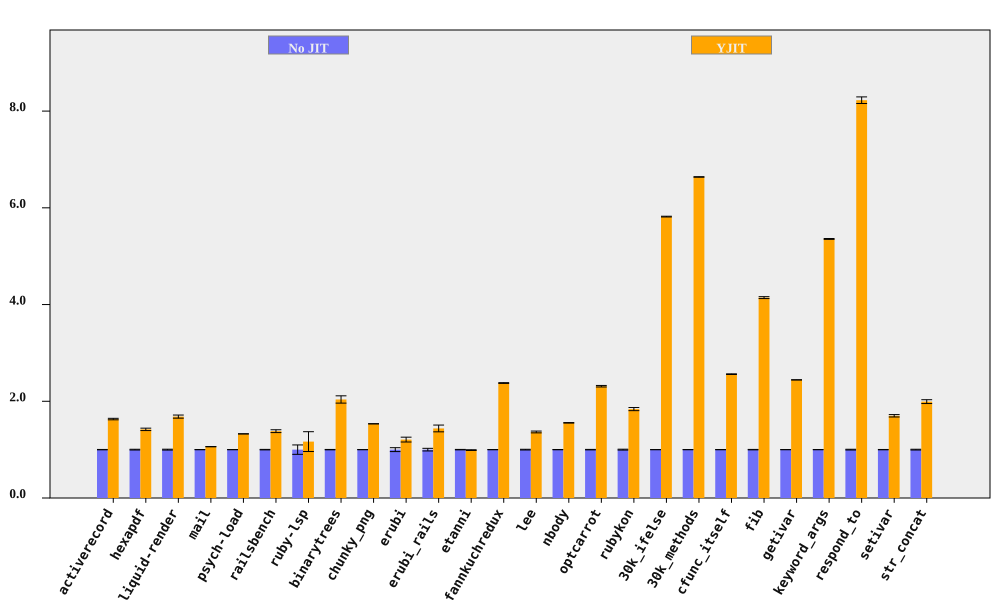

Source data for this figure (header and first rows):
bench, No JIT (ms), No JIT RSD, YJIT (ms), YJIT RSD, YJIT spd, YJIT spd RSD, % in YJIT
activerecord, 156, 0.3867, 95.6, 0.86, 1.632, 0.943, 90.49
hexapdf, 3262, 0.7846, 2299, 1.564, 1.419, 1.75, 87.44
liquid-render, 195.3, 0.9063, 116, 1.684, 1.683, 1.913, 87.32
mail, 171.4, 0.1411, 161.5, 0.1568, 1.061, 0.2109, 98.53
psych-load, 2513, 0.04274, 1895, 0.02754, 1.326, 0.05084, 99.99
railsbench, 2802, 0.5289, 2028, 2.046, 1.382, 2.113, 90.15
ruby-lsp, 83.91, 9.724, 71.96, 14.64, 1.166, 17.57, 64.88
binarytrees, 482.8, 0.4065, 237, 3.682, 2.037, 3.704, 100
chunky_png, 953.9, 0.04056, 621.7, 0.05587, 1.534, 0.06904, 100
erubi, 346.9, 4.029, 287.2, 0.9452, 1.208, 4.139, 100
erubi_rails, 25.64, 2.715, 17.83, 4.043, 1.438, 4.87, 87.1
etanni, 464.2, 0.4732, 468.7, 0.5915, 0.9904, 0.7575, 7.028
fannkuchredux, 5379, 0.2623, 2263, 0.1867, 2.377, 0.3219, 100
lee, 1259, 0.7484, 921.8, 1.13, 1.365, 1.356, 99.97
nbody, 137.6, 0.2884, 88.56, 0.1275, 1.554, 0.3153, 100
optcarrot, 6731, 0.5047, 2912, 0.4615, 2.311, 0.6839, 96.71
rubykon, 12355, 0.9153, 6721, 1.491, 1.838, 1.749, 99.89
30k_ifelse, 2322, 0.008988, 399.1, 0.1329, 5.818, 0.1332, 100
30k_methods, 6366, 0.06435, 958.9, 0.04232, 6.638, 0.07702, 100
cfunc_itself, 103.1, 0.2045, 40.26, 0.1676, 2.561, 0.2644, 100
fib, 253.4, 0.4672, 61.16, 0.1041, 4.143, 0.4787, 100
getivar, 114.2, 0.04184, 46.74, 0.04398, 2.443, 0.0607, 100
keyword_args, 278.2, 0.061, 51.94, 0.153, 5.356, 0.1647, 100
respond_to, 259.1, 0.7777, 31.5, 0.2919, 8.225, 0.8307, 100
setivar, 82.92, 0.3509, 48.77, 1.423, 1.7, 1.466, 100
str_concat, 83.2, 0.8066, 41.75, 1.819, 1.993, 1.99, 99.7
